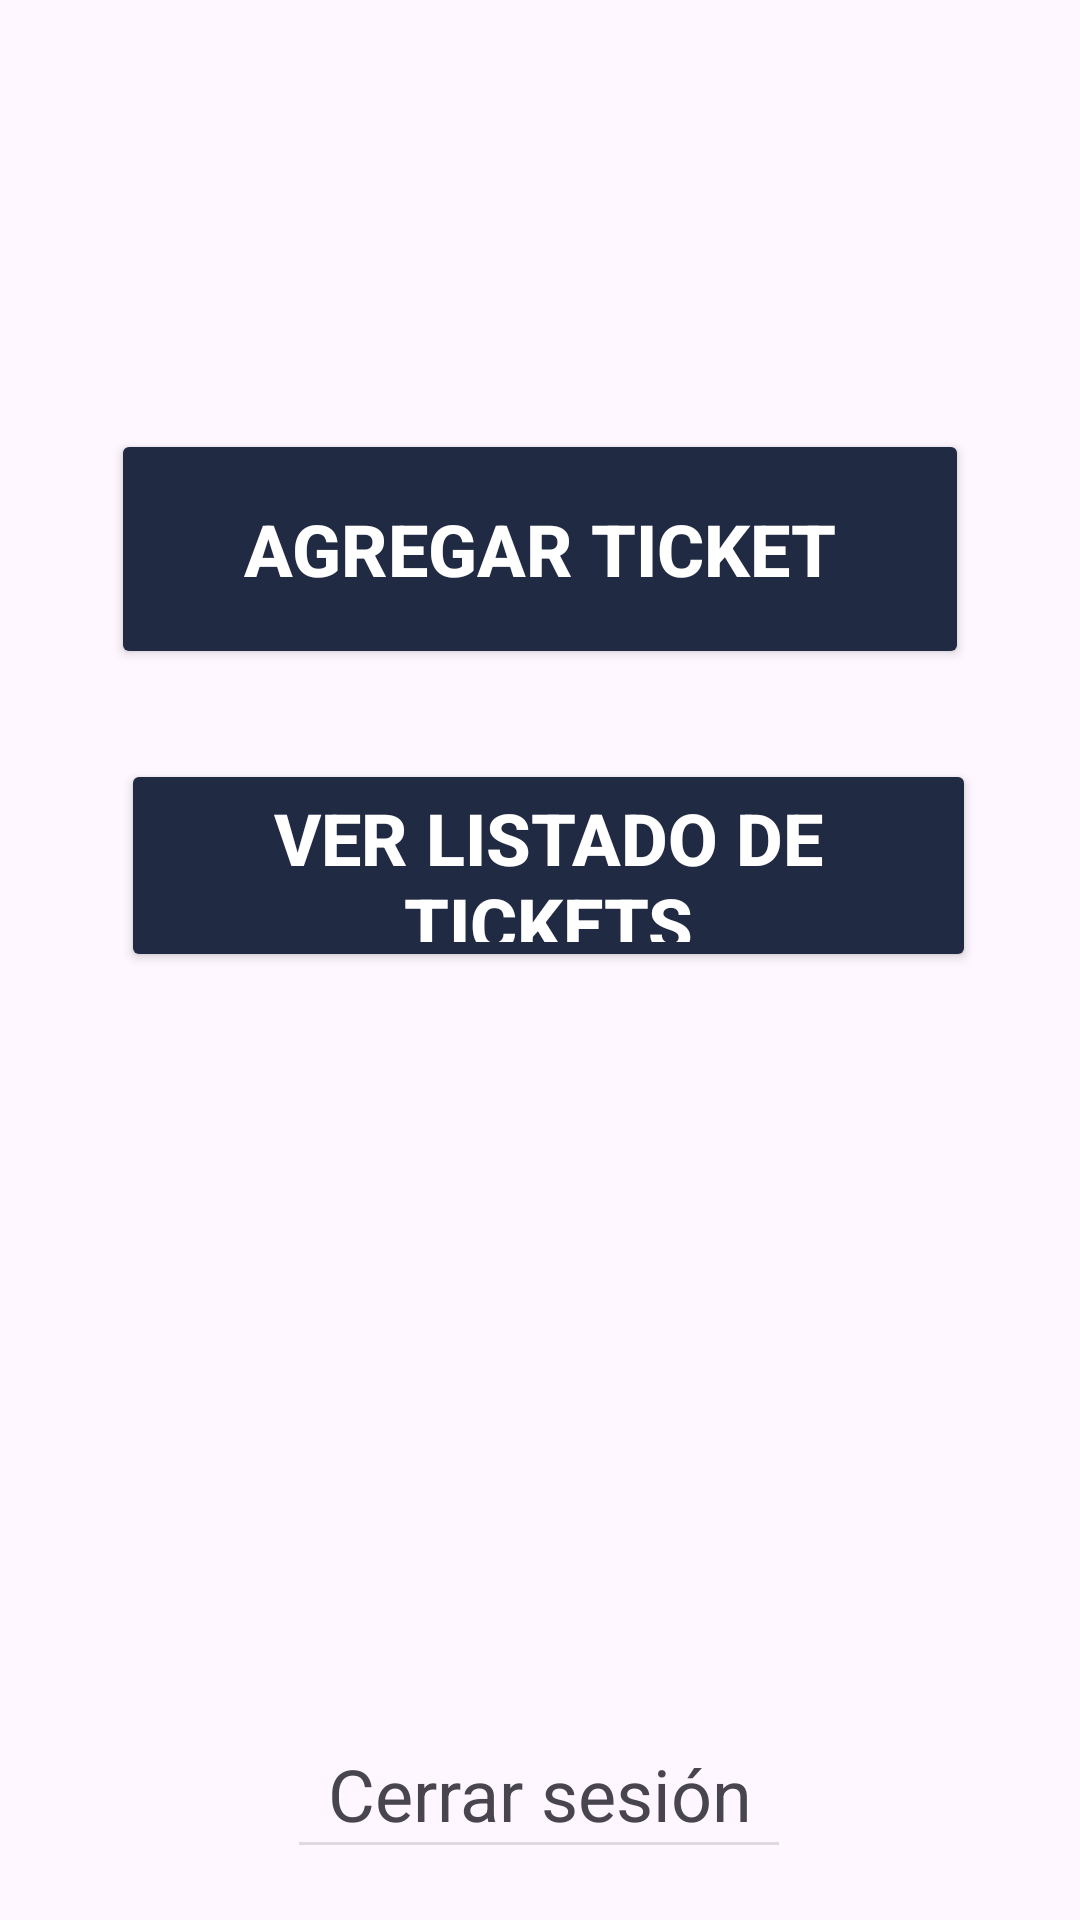

Layout XML and referenced resources for this Android screen:
<!-- AndroidManifest.xml: application theme Theme.DesafioPracticoII -->
<!-- res/layout/activity_menu.xml -->
<?xml version="1.0" encoding="utf-8"?>
<androidx.constraintlayout.widget.ConstraintLayout xmlns:android="http://schemas.android.com/apk/res/android"
    xmlns:app="http://schemas.android.com/apk/res-auto"
    xmlns:tools="http://schemas.android.com/tools"
    android:id="@+id/main"
    android:layout_width="match_parent"
    android:layout_height="match_parent"
    tools:context=".activity_menu">

    <Button
        android:id="@+id/btnAgregarTicket"
        android:layout_width="286dp"
        android:layout_height="80dp"
        android:backgroundTint="#212A43"
        android:text="Agregar ticket"
        android:textColor="#FFFFFF"
        android:textSize="24sp"
        android:textStyle="bold"
        app:layout_constraintBottom_toTopOf="@+id/btnVerListado"
        app:layout_constraintEnd_toEndOf="parent"
        app:layout_constraintHorizontal_bias="0.498"
        app:layout_constraintStart_toStartOf="parent"
        app:layout_constraintTop_toTopOf="parent"
        app:layout_constraintVertical_bias="0.827" />

    <Button
        android:id="@+id/btnVerListado"
        android:layout_width="285dp"
        android:layout_height="71dp"
        android:layout_marginBottom="316dp"
        android:backgroundTint="#212A43"
        android:text="Ver listado de tickets"
        android:textColor="#FFFFFF"
        android:textSize="24sp"
        android:textStyle="bold"
        app:layout_constraintBottom_toBottomOf="parent"
        app:layout_constraintEnd_toEndOf="parent"
        app:layout_constraintHorizontal_bias="0.537"
        app:layout_constraintStart_toStartOf="parent" />

    <TextView
        android:id="@+id/txtCerrarSesion"
        android:layout_width="wrap_content"
        android:layout_height="wrap_content"
        android:text="Cerrar sesión"
        android:textAllCaps="false"
        android:textSize="24sp"
        app:layout_constraintBottom_toBottomOf="parent"
        app:layout_constraintEnd_toEndOf="parent"
        app:layout_constraintStart_toStartOf="parent"
        app:layout_constraintTop_toBottomOf="@+id/btnVerListado"
        app:layout_constraintVertical_bias="0.908" />

    <View
        android:id="@+id/divider"
        android:layout_width="160dp"
        android:layout_height="1dp"
        android:background="?android:attr/listDivider"
        app:layout_constraintBottom_toBottomOf="parent"
        app:layout_constraintEnd_toEndOf="parent"
        app:layout_constraintHorizontal_bias="0.498"
        app:layout_constraintStart_toStartOf="parent"
        app:layout_constraintTop_toBottomOf="@+id/txtCerrarSesion"
        app:layout_constraintVertical_bias="0.0" />
</androidx.constraintlayout.widget.ConstraintLayout>
<!-- resources referenced by this layout -->
<resources>
  <style name="Theme.DesafioPracticoII" parent="Base.Theme.DesafioPracticoII" />
  <style name="Base.Theme.DesafioPracticoII" parent="Theme.Material3.DayNight.NoActionBar">
          
          
      </style>
</resources>
